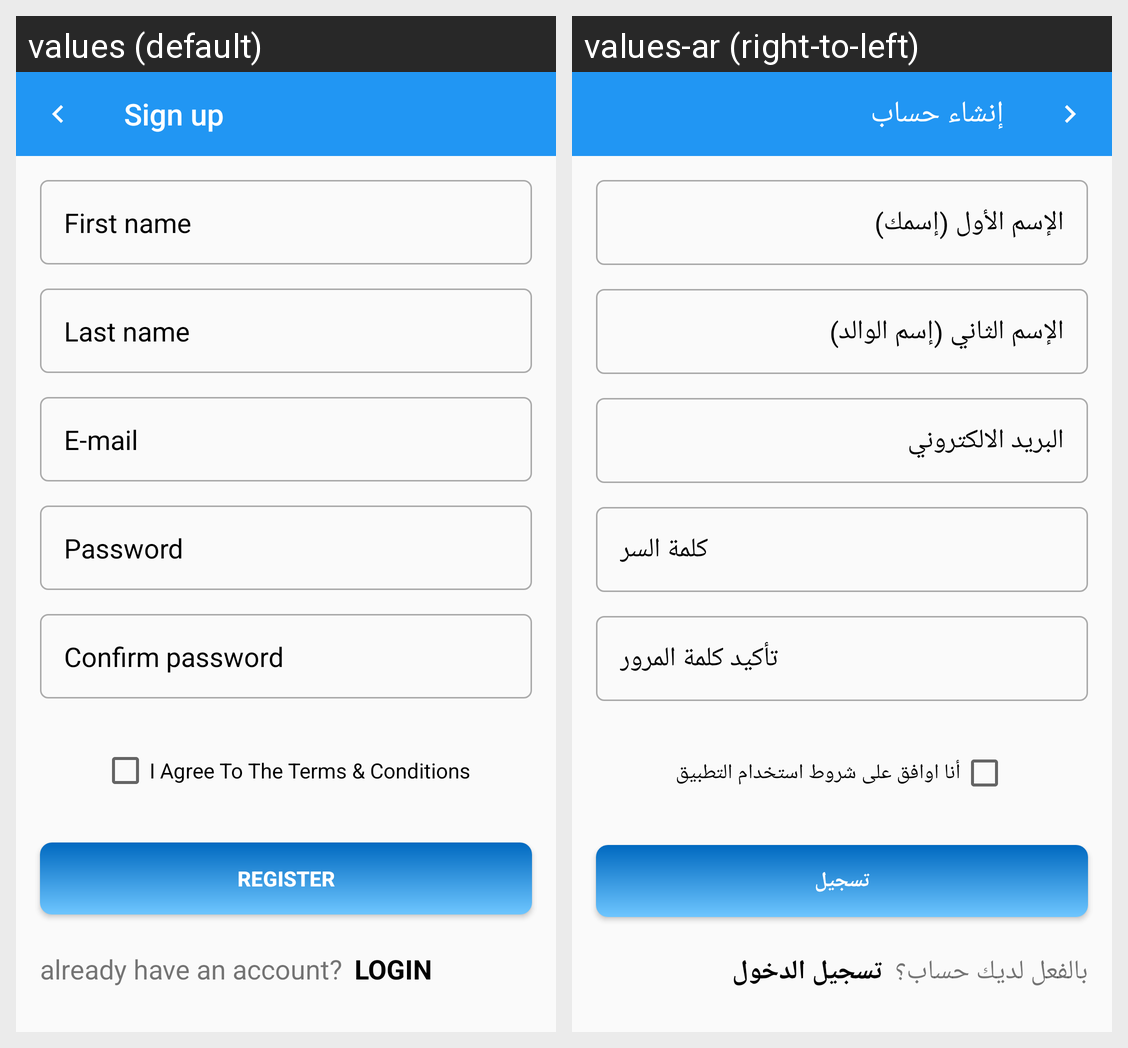

Translations of the strings shown on this Android screen, per locale in the grid:
Android screen res/layout/activity_sign_up.xml rendered under 2 locales, left to right: values (default), values-ar (right-to-left). Device: Nexus 5 (rendered at 1080×1920; each locale shown at half size, 540×960, under a caption strip naming it); theme AppTheme.
Strings drawn on this screen, with the default value and each locale's value (text and hints the layout hard-codes, and strings that could not be matched under every locale, appear in the picture but are not listed):

sign_up
  values: Sign up
  values-ar: إنشاء حساب

password_sign_in
  values: Password
  values-ar: كلمة السر

e_mail
  values: E-mail
  values-ar: البريد الالكتروني

confirm_password
  values: Confirm password
  values-ar: تأكيد كلمة المرور

last_name
  values: Last name
  values-ar: الإسم الثاني (إسم الوالد)

first_name
  values: First name
  values-ar: الإسم الأول (إسمك)

i_agree_to_the_terms_conditions
  values: I Agree To The Terms & Conditions
  values-ar: أنا اوافق على شروط استخدام التطبيق

register
  values: Register
  values-ar: تسجيل

already_have_an_account
  values: already have an account?
  values-ar: بالفعل لديك حساب؟

login
  values: LOGIN
  values-ar: تسجيل الدخول
